Dataset: embryo_split (GitHub, Fangzheng-py/worm_0). Classes: 1.5fold, 2 fold stage, defect, dorsal intercalation, gastrulation, rotation, ventral enclosure.

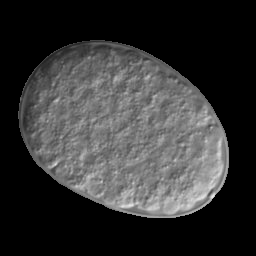
Label: gastrulation

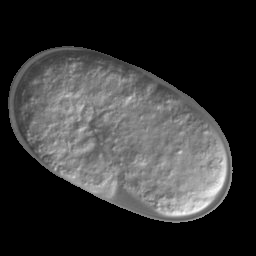
Label: 1.5fold

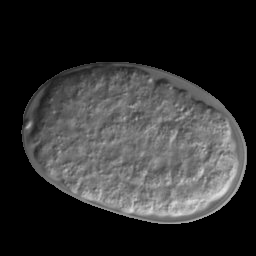
Label: dorsal intercalation

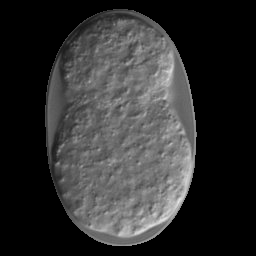
Label: ventral enclosure

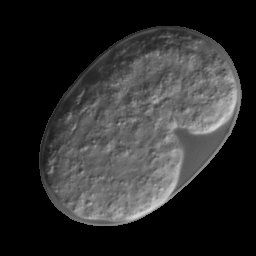
Label: rotation

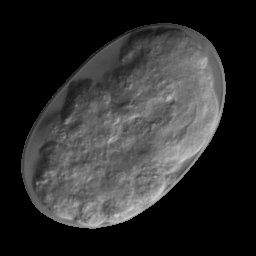
Label: defect
